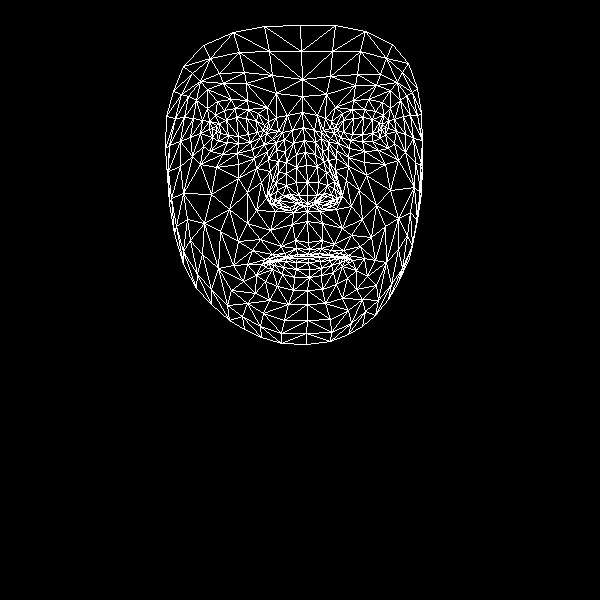

Source data for this figure (header and first rows):
, x, y
0, 308, 242
1, 307, 195
2, 307, 211
3, 296, 154
4, 307, 182
5, 306, 165
6, 303, 127
7, 216, 131
8, 302, 96
9, 302, 79
10, 300, 25
11, 309, 249
12, 308, 254
13, 307, 256
14, 308, 258
15, 308, 262
16, 309, 269
17, 309, 277
18, 307, 290
19, 307, 203
20, 297, 203
21, 173, 91
22, 250, 142
23, 238, 143
24, 227, 142
25, 212, 137
26, 260, 137
27, 235, 108
28, 248, 109
29, 224, 110
30, 215, 115
31, 203, 146
32, 263, 313
33, 212, 128
34, 169, 145
35, 190, 137
36, 247, 192
37, 295, 240
38, 297, 254
39, 281, 246
40, 272, 254
41, 286, 256
42, 278, 259
43, 256, 275
44, 298, 195
45, 296, 182
46, 196, 100
47, 268, 159
48, 270, 196
49, 269, 190
50, 211, 194
51, 296, 167
52, 223, 83
53, 207, 89
54, 183, 66
55, 276, 93
56, 258, 113
57, 247, 264
58, 183, 264
59, 279, 203
... 408 more rows
